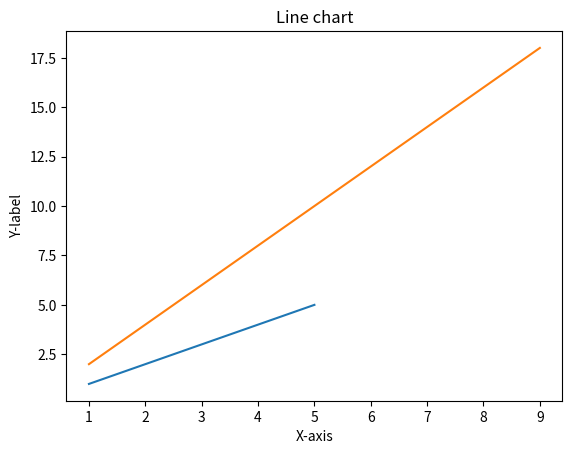

Here is the Python script that generated this plot:
import math

import matplotlib.pyplot as plt
import numpy as np


'''
Simple line chart
'''
# simple line chart
x = np.array([1,2,3,4,5,6,7,8,9])
y = x*2

a = [1,2,3,4,5]
b = [1,2,3,4,5]
plt.plot(a,b)

plt.plot(x,y)
plt.xlabel('X-axis')
plt.ylabel('Y-label')
plt.title('Line chart')
plt.show()


'''
Annotations
'''
# x = [1,2,3,4,5,6,7,8,9]
# y = [2,4,6,8,10,12,14,16,18]
# plt.figure(figsize =(20,20))
# plt.plot(x,y,marker='X',linestyle='-')
# for i, (xi,yi) in enumerate(zip(x,y)):
#     plt.annotate(
#         f'({xi},{yi})',
#         (xi,yi),
#         textcoords="offset points",
#         xytext=(0, 10),
#         ha='center',
#     )
# plt.title('Line chart with annotations')
# plt.xlabel('X-axis')
# plt.ylabel('Y-axis')
# plt.show()
#

